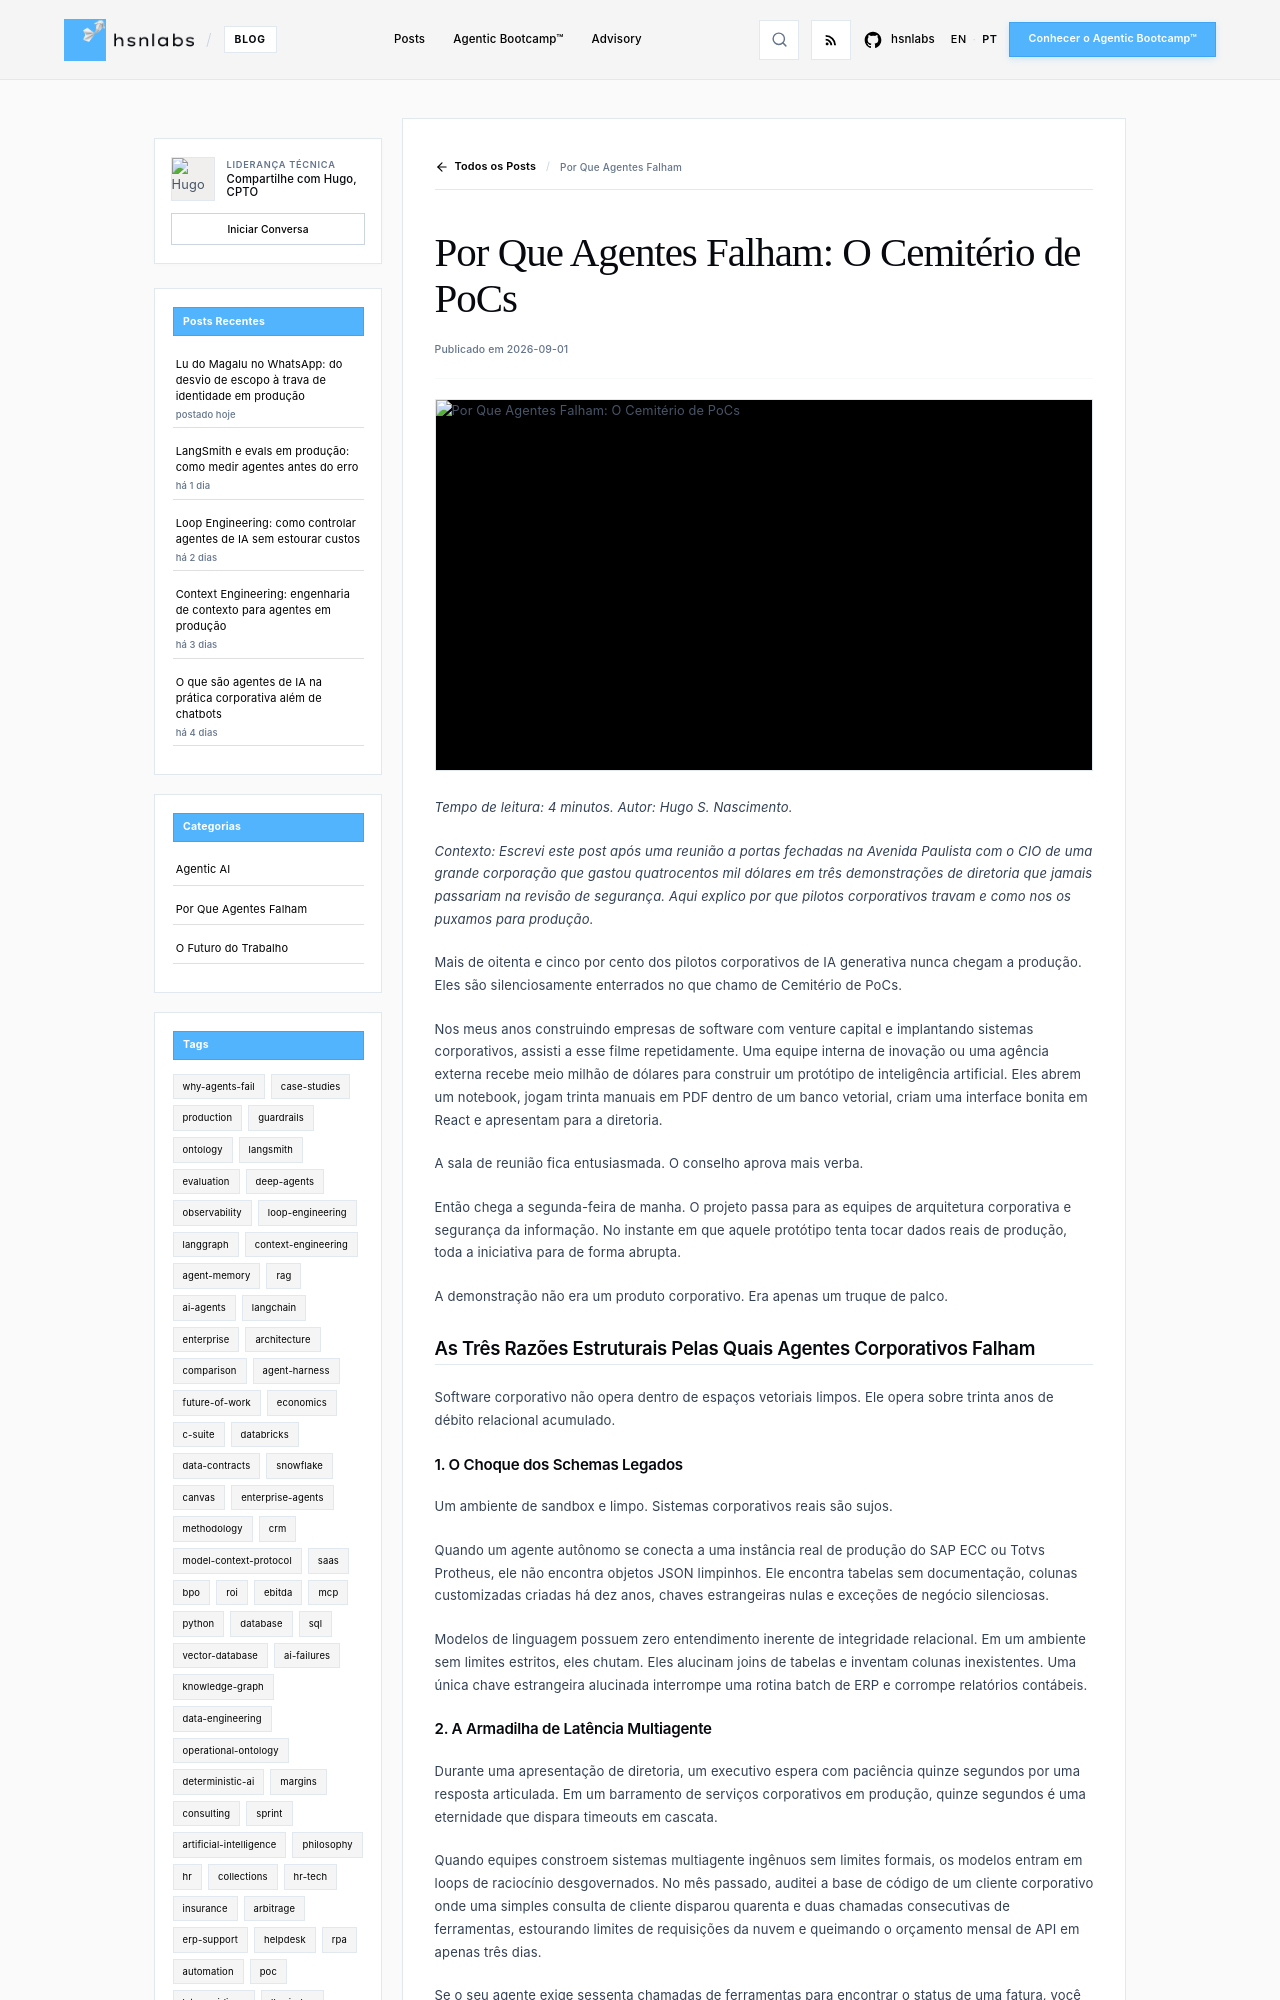

repository: hsnlabs-ai/blog · page: pt/post/cemiterio-de-pocs/index.html · generator: mkdocs

---
title: 'Por Que Agentes Falham: O Cemitério de PoCs'
date: '2026-09-01'
category: Why Agents Fail
tags:
- case-studies
- poc
- ai-failures
description: 'Post-mortem sobre a causa raiz de noventa por cento das provas de conceito de IA falharem antes da produção.'
author: Hugo S. Nascimento
image: assets/images/posts/the-poc-graveyard/cover.webp
---

*Tempo de leitura: 4 minutos. Autor: Hugo S. Nascimento.*

<!-- more -->

*Contexto: Escrevi este post após uma reunião a portas fechadas na Avenida Paulista com o CIO de uma grande corporação que gastou quatrocentos mil dólares em três demonstrações de diretoria que jamais passariam na revisão de segurança. Aqui explico por que pilotos corporativos travam e como nos os puxamos para produção.*

Mais de oitenta e cinco por cento dos pilotos corporativos de IA generativa nunca chegam a produção. Eles são silenciosamente enterrados no que chamo de Cemitério de PoCs.

Nos meus anos construindo empresas de software com venture capital e implantando sistemas corporativos, assisti a esse filme repetidamente. Uma equipe interna de inovação ou uma agência externa recebe meio milhão de dólares para construir um protótipo de inteligência artificial. Eles abrem um notebook, jogam trinta manuais em PDF dentro de um banco vetorial, criam uma interface bonita em React e apresentam para a diretoria.

A sala de reunião fica entusiasmada. O conselho aprova mais verba.

Então chega a segunda-feira de manha. O projeto passa para as equipes de arquitetura corporativa e segurança da informação. No instante em que aquele protótipo tenta tocar dados reais de produção, toda a iniciativa para de forma abrupta. 

A demonstração não era um produto corporativo. Era apenas um truque de palco.

## As Três Razões Estruturais Pelas Quais Agentes Corporativos Falham

Software corporativo não opera dentro de espaços vetoriais limpos. Ele opera sobre trinta anos de débito relacional acumulado.

### 1. O Choque dos Schemas Legados
Um ambiente de sandbox e limpo. Sistemas corporativos reais são sujos.

Quando um agente autônomo se conecta a uma instância real de produção do SAP ECC ou Totvs Protheus, ele não encontra objetos JSON limpinhos. Ele encontra tabelas sem documentação, colunas customizadas criadas há dez anos, chaves estrangeiras nulas e exceções de negócio silenciosas.

Modelos de linguagem possuem zero entendimento inerente de integridade relacional. Em um ambiente sem limites estritos, eles chutam. Eles alucinam joins de tabelas e inventam colunas inexistentes. Uma única chave estrangeira alucinada interrompe uma rotina batch de ERP e corrompe relatórios contábeis.
